Run: headless pygame with SDL's dummy video driver; simulated clock (each Clock.tick advances the game by its frame time, no real sleeping); random seed 0; keys injected as events and as key.get_pressed() state; no mouse input.
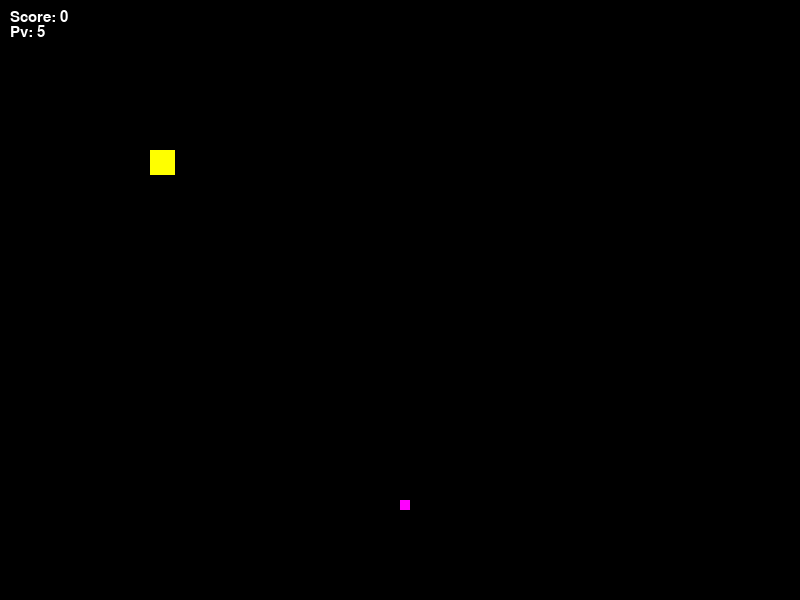
Frame 1 of 4 · flips 1–60 · no input
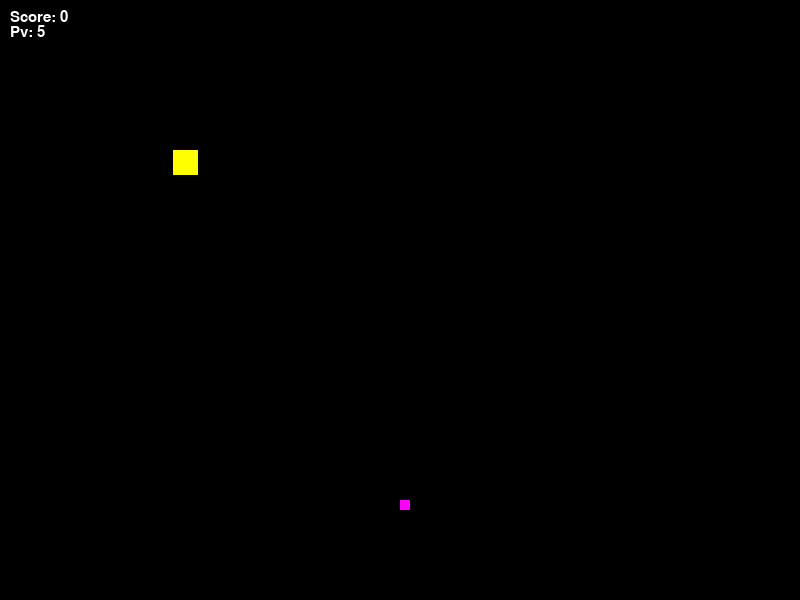
Frame 2 of 4 · flips 61–180 · tapped SPACE, RETURN · held RIGHT (→), D
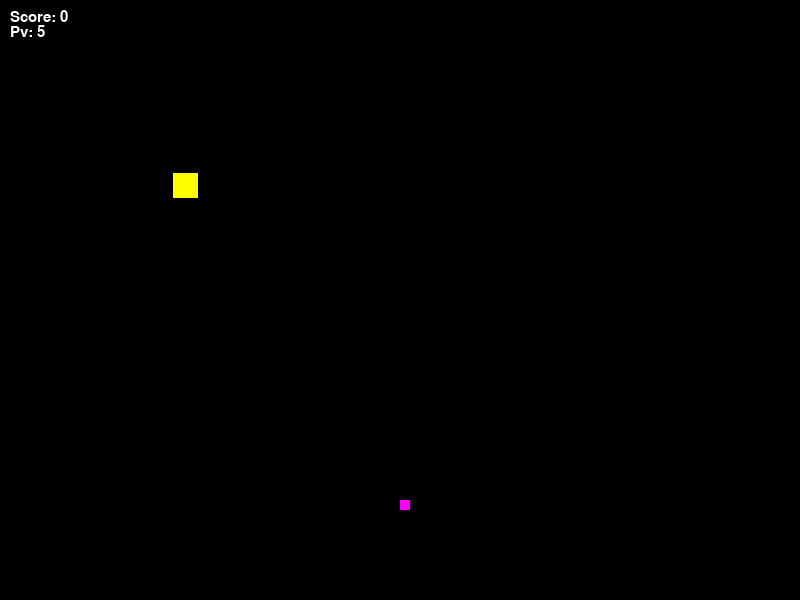
Frame 3 of 4 · flips 181–300 · held DOWN (↓), S
Frame 4 of 4 · flips 301–420 · held LEFT (←), A, UP (↑), W · screen same as frame 1, image omitted

The pygame program that drew these frames:

from random import randint
import pygame
import sys
import random

# Définir les dimensions de la fenêtre
WIDTH, HEIGHT = 800, 600

def onCollisionWithMonster(mob, playable, pvPlayer, xPlayer, yPlayer, xMob, yMob):
    if playable.colliderect(mob):
        pvPlayer=pvPlayer-1
        xPlayer, yPlayer = 150, 150
        xMob = 700
        yMob = 300
    return pvPlayer, xPlayer, yPlayer, xMob, yMob

def ia_monster(b : bool, moveValue, sprint, param):
    if b and moveValue > 0:
        moveValue = moveValue - sprint
    else:
        b=False

    if not b and moveValue + monsterSize < param:
        moveValue = moveValue + sprint
    else:
        b=True
    return b, moveValue

# Initialiser Pygame
pygame.init()

# Créer la fenêtre
screen = pygame.display.set_mode((WIDTH, HEIGHT))
pygame.display.set_caption("Mon jeu Pygame")

# Couleur de fond
BACKGROUND_COLOR = (0, 0, 0)  # Noir

bX=400
bY=500
bonusSize=10
bonus=pygame.draw.rect(screen, (255,0,255), (bX, bY, bonusSize, bonusSize))

cmX=200
cmY=100
CrazyDown=True
CrazyRight=True

bmX=200
bmY=500

mX=700
mY=300
monsterSize=50
MoveDown=True
MoveRight=True

score=0
pv=5
police=pygame.font.Font(None, 22)

square_x, square_y = 150, 150
square_size = 25
speed=0.2

running = True
while running:
    for event in pygame.event.get():
        if event.type == pygame.QUIT:  # Fermer la fenêtre
            running = False
            print("quit")

    if pv == 0:
        running=False

    keys = pygame.key.get_pressed()
    if keys[pygame.K_LEFT] and square_x > 0:
        square_x -= speed
    if keys[pygame.K_RIGHT] and square_x + square_size < WIDTH:
        square_x += speed
    if keys[pygame.K_UP] and square_y > 0:
        square_y -= speed
    if keys[pygame.K_DOWN] and square_y + square_size < HEIGHT:
        square_y += speed

    screen.fill(BACKGROUND_COLOR)

    player = pygame.draw.rect(screen, (255,255,0), (square_x, square_y, square_size, square_size))  # Dessiner le carré
    bonus = pygame.draw.rect(screen, (255, 0, 255), (bX, bY, bonusSize, bonusSize))

    monster=None
    monsterBig=None
    monsterCrazy=None

    if score >= 3:
        monster = pygame.draw.rect(screen, (255, 0, 0), (mX, mY, monsterSize, monsterSize))
        MoveDown, mY = ia_monster(MoveDown, mY, speed, HEIGHT)
        pv, square_x, square_y, mX, mY = onCollisionWithMonster(monster, player, pv, square_x, square_y, mX, mY)
    if score >= 10:
        monsterBig = pygame.draw.rect(screen, (56, 255, 89), (bmX, bmY, monsterSize, monsterSize))
        MoveRight, bmX = ia_monster(MoveRight, bmX, speed, WIDTH)
        pv, square_x, square_y, bmX, bmY = onCollisionWithMonster(monsterBig, player, pv, square_x, square_y, bmX, bmY)
    if score >= 16:
        monsterCrazy = pygame.draw.rect(screen, (255, 192, 203), (cmX, cmY, monsterSize, monsterSize))
        CrazyDown, cmY = ia_monster(CrazyDown, cmY, speed, HEIGHT)
        CrazyRight, cmX = ia_monster(CrazyRight, cmX, speed, WIDTH)
        pv, square_x, square_y, cmX, cmY = onCollisionWithMonster(monsterCrazy, player, pv, square_x, square_y, cmX, cmY)

    if player.colliderect(bonus):
        score=score+1
        bX=randint(0+bonusSize, WIDTH-bonusSize)
        bY=randint(0+bonusSize, HEIGHT-bonusSize)

    score_text = police.render(f"Score: {score}", True, "white")
    pv_text = police.render(f"Pv: {pv}", True, "white")
    screen.blit(score_text, (10, 10))  # Position (x=10, y=10)
    screen.blit(pv_text, (10, 25))
    pygame.display.flip()

# Quitter Pygame
print("Vous n'avez plus de pv, votre score est de", score, "points")
pygame.quit()
sys.exit()
